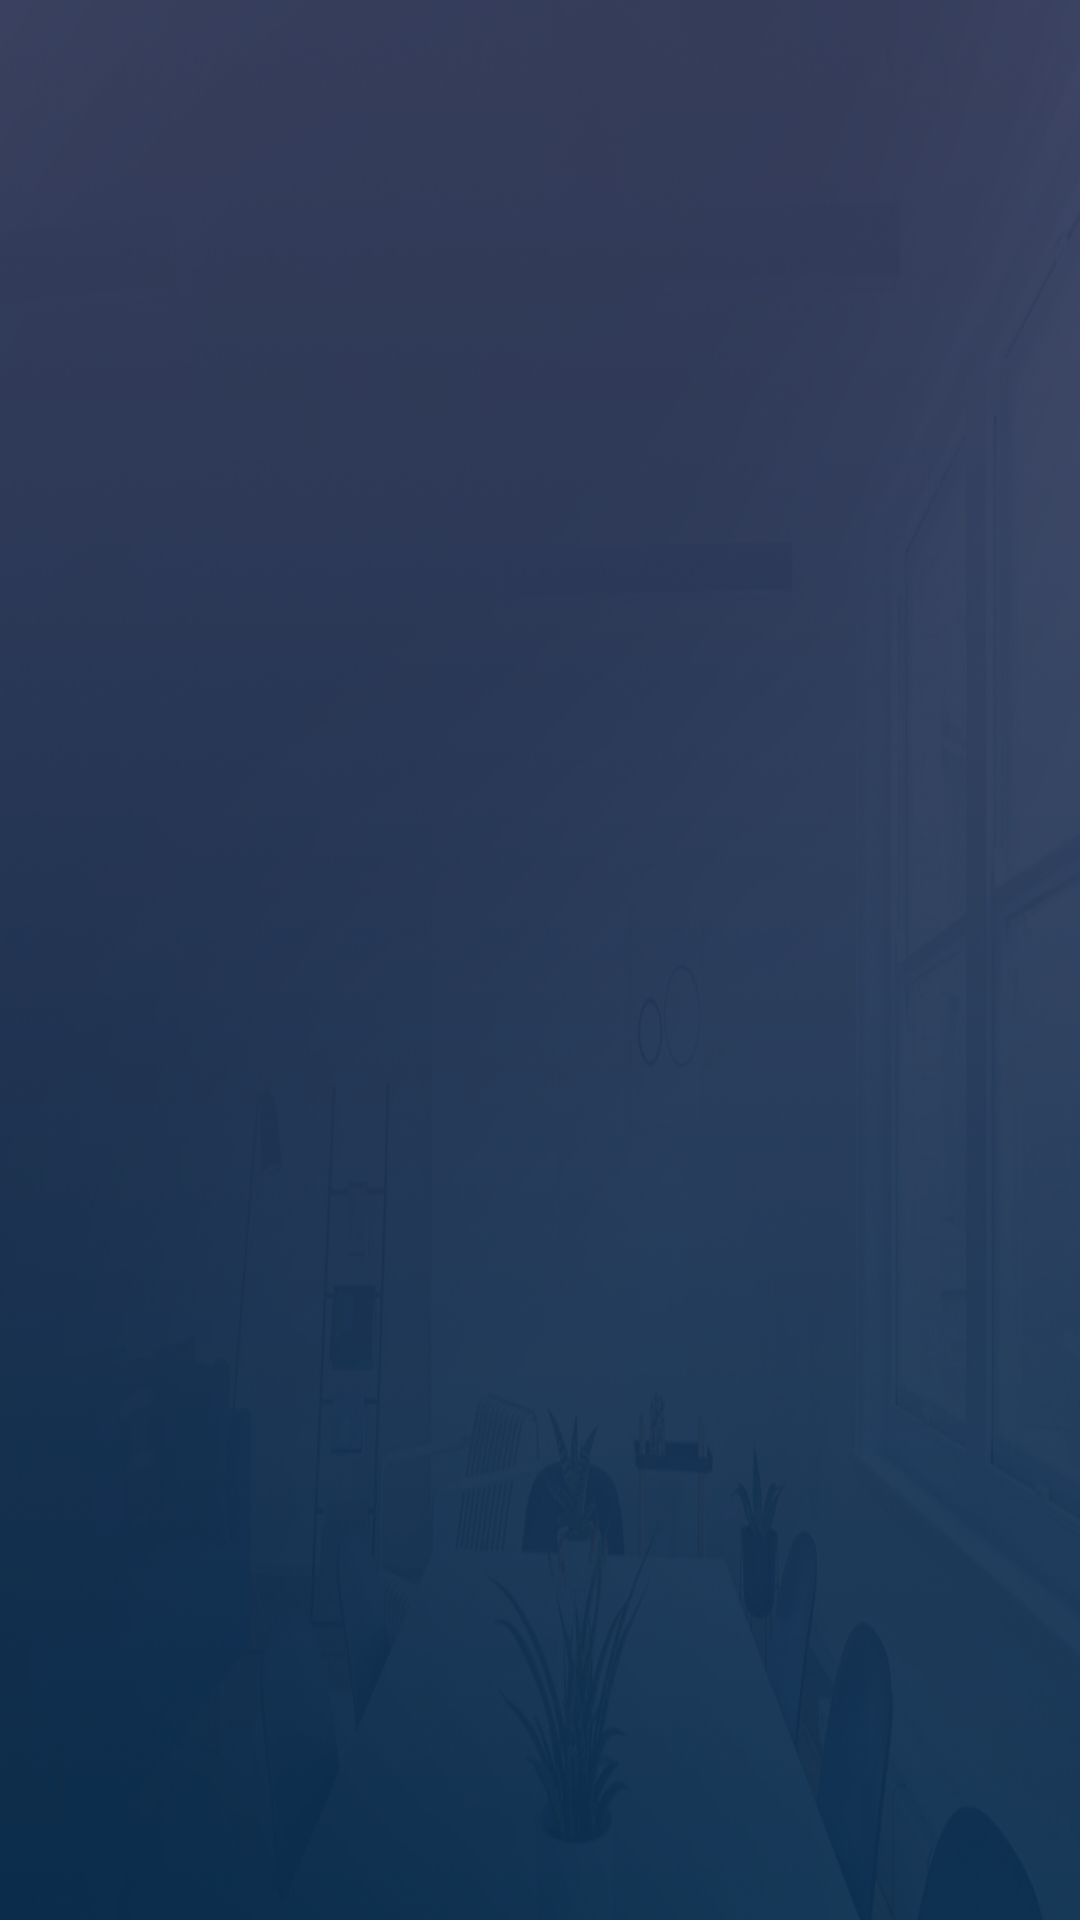

Android layout source for this screen:
<!-- AndroidManifest.xml: application theme Theme.Dashboard -->
<!-- res/layout/splash_activity.xml -->
<?xml version="1.0" encoding="utf-8"?>
<androidx.constraintlayout.widget.ConstraintLayout xmlns:android="http://schemas.android.com/apk/res/android"
    xmlns:app="http://schemas.android.com/apk/res-auto"
    xmlns:tools="http://schemas.android.com/tools"
    android:layout_width="match_parent"
    android:layout_height="match_parent"
    android:background="@drawable/bg_image"
    tools:context=".layout.SplashActivity">

    <ImageView
        android:layout_width="wrap_content"
        android:layout_height="wrap_content"
        android:src="@drawable/icon"
        app:layout_constraintBottom_toBottomOf="parent"
        app:layout_constraintEnd_toEndOf="parent"
        app:layout_constraintStart_toStartOf="parent"
        app:layout_constraintTop_toTopOf="parent"
        android:contentDescription="APP_LOGO" />

</androidx.constraintlayout.widget.ConstraintLayout>
<!-- resources referenced by this layout -->
<resources>
  <!-- drawable bg_image: png bitmap (drawable, 617635 bytes) -->
  <style name="Theme.Dashboard" parent="Theme.MaterialComponents.DayNight.NoActionBar">
          
          <item name="colorPrimary">@color/black</item>
          <item name="colorPrimaryVariant">@color/purple_700</item>
          <item name="colorOnPrimary">@color/white</item>
          
          <item name="colorSecondary">#6CC0E5</item>
          <item name="colorSecondaryVariant">@color/teal_700</item>
          <item name="colorOnSecondary">@color/black</item>
          
          <item name="android:statusBarColor">#333c59</item>
  
          
          <item name="android:windowFullscreen">true</item>
      </style>
  <color name="black">#FF000000</color>
  <color name="purple_700">#FF3700B3</color>
  <color name="white">#FFFFFF</color>
  <color name="teal_700">#FF018786</color>
</resources>
